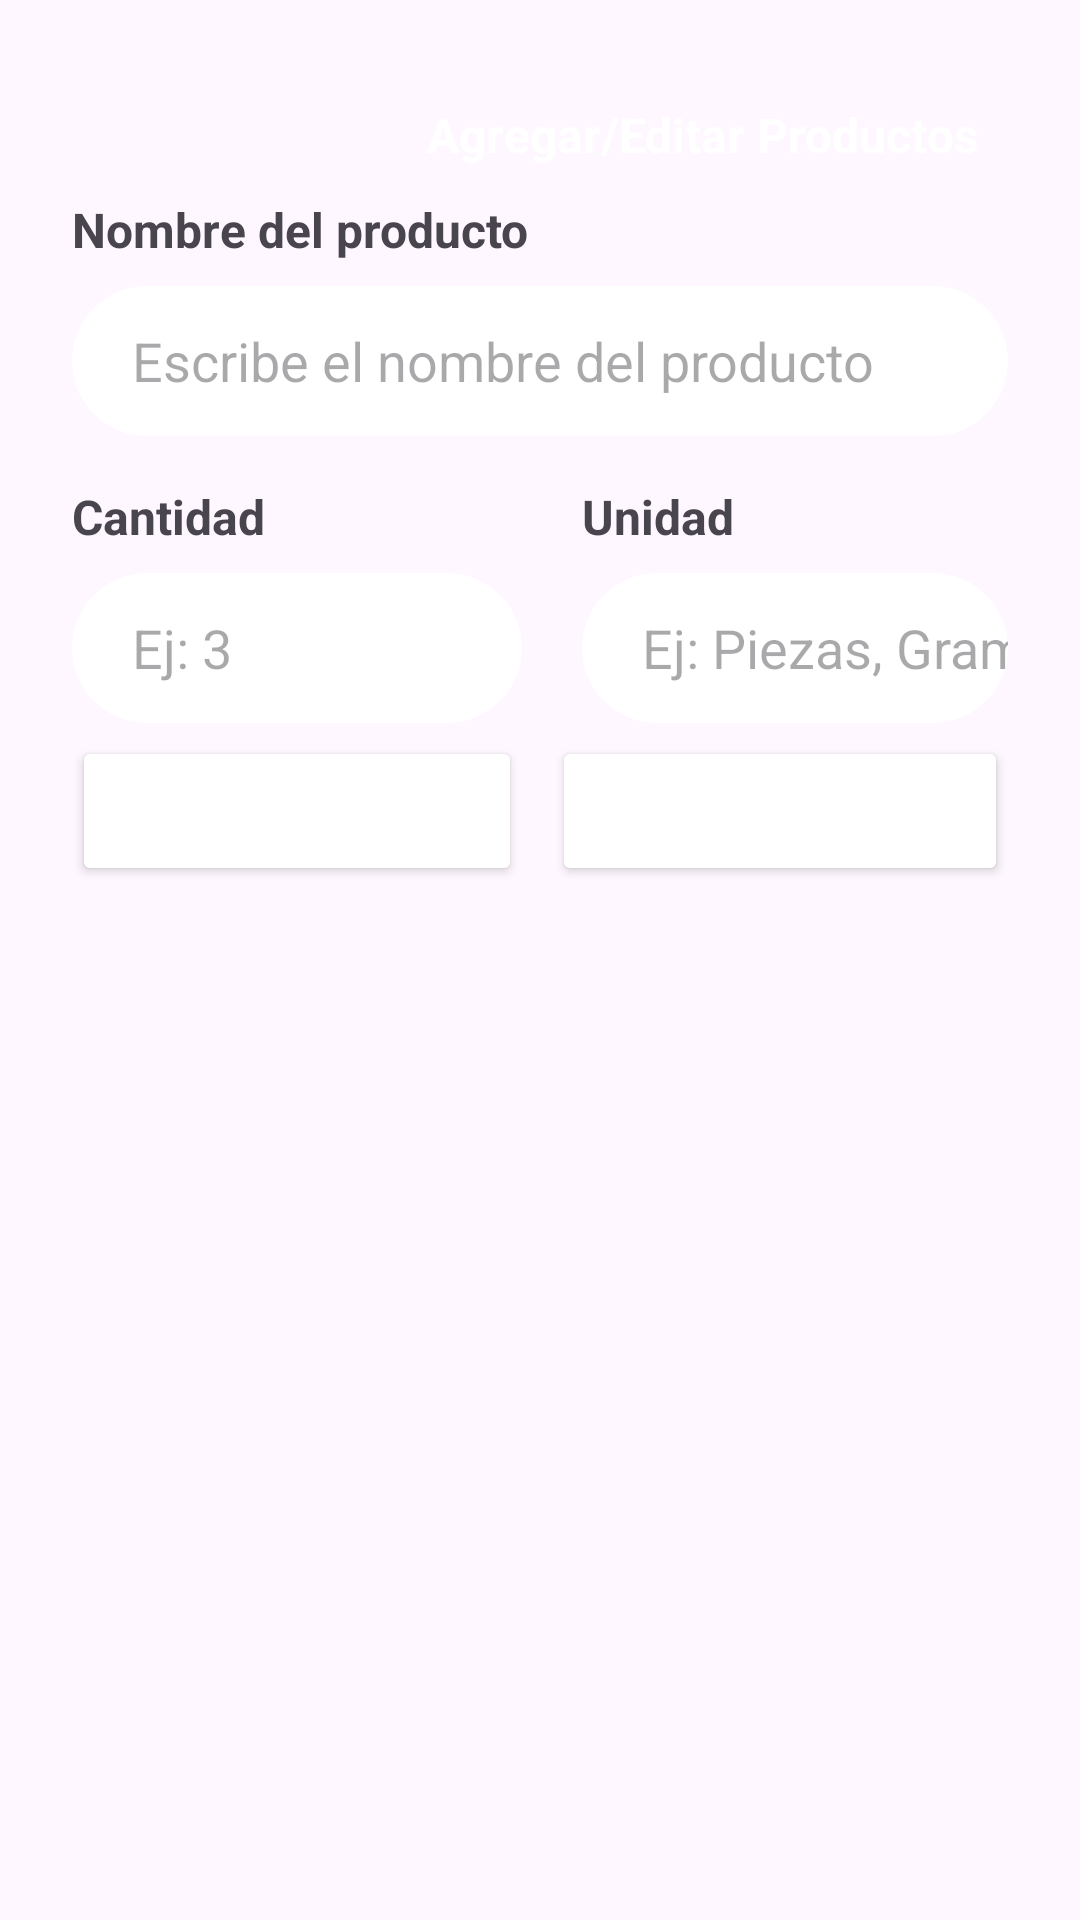

Android layout source for this screen:
<!-- AndroidManifest.xml: application theme Theme.SMARTMEALSProyecto -->
<!-- res/layout/add_product.xml -->
<?xml version="1.0" encoding="utf-8"?>
<LinearLayout xmlns:android="http://schemas.android.com/apk/res/android"
    android:layout_width="match_parent"
    android:layout_height="wrap_content"
    android:orientation="vertical"
    android:background="@color/AmarilloClaro"
    android:padding="24dp">

    <LinearLayout
        android:layout_width="match_parent"
        android:layout_height="wrap_content"
        android:padding="10dp"
        android:background="@color/NaranjaFuerte"
        >
        <TextView
            android:layout_width="match_parent"
            android:layout_height="wrap_content"
            android:text="Agregar/Editar Productos"
            android:textStyle="bold"
            android:textAlignment="textEnd"
            android:textColor="@color/white"
            android:textSize="16dp"
            />

    </LinearLayout>
    <TextView
        android:layout_width="wrap_content"
        android:layout_height="wrap_content"
        android:text="Nombre del producto"
        android:textSize="16sp"
        android:textStyle="bold" />

    <AutoCompleteTextView
        android:id="@+id/autoCompleteProducto"
        android:layout_width="match_parent"
        android:layout_height="50dp"
        android:hint="Escribe el nombre del producto"
        android:inputType="textCapWords"
        android:completionThreshold="1"
        android:layout_marginTop="8dp"
        android:background="@drawable/editext_redondeado"
        android:paddingStart="20dp"/>


    <LinearLayout
        android:layout_width="match_parent"
        android:layout_height="100dp"
        android:orientation="horizontal">
        <LinearLayout
            android:layout_width="150dp"
            android:layout_height="wrap_content"
            android:orientation="vertical">
            <TextView
                android:layout_width="wrap_content"
                android:layout_height="wrap_content"
                android:text="Cantidad"
                android:textSize="16sp"
                android:textStyle="bold"
                android:layout_marginTop="16dp" />

            <EditText
                android:id="@+id/editTextCantidad"
                android:layout_width="match_parent"
                android:layout_height="50dp"
                android:hint="Ej: 3"
                android:inputType="number"
                android:layout_marginTop="8dp"
                android:background="@drawable/editext_redondeado"
                android:paddingStart="20dp"
                />
        </LinearLayout>
        <LinearLayout
            android:layout_width="match_parent"
            android:layout_height="wrap_content"
            android:orientation="vertical"
            android:layout_marginStart="20dp">
            <TextView
                android:layout_width="wrap_content"
                android:layout_height="wrap_content"
                android:text="Unidad"
                android:textSize="16sp"
                android:textStyle="bold"
                android:layout_marginTop="16dp"
               />

            <EditText
                android:id="@+id/editTextUnidad"
                android:layout_width="match_parent"
                android:layout_height="50dp"
                android:hint="Ej: Piezas, Gramos..."
                android:inputType="text"
                android:layout_marginTop="8dp"
                android:background="@drawable/editext_redondeado"
                android:paddingStart="20dp"
                />
        </LinearLayout>

    </LinearLayout>

    <LinearLayout
        android:layout_width="match_parent"
        android:layout_height="wrap_content"
        android:orientation="horizontal"
        >
        <Button
            android:id="@+id/btncancelar"
            android:layout_width="150dp"
            android:layout_height="50dp"
            android:text="Cancelar"
            android:backgroundTint="@color/NaranjaFuerte"
            android:textColor="@color/white"
            />
        <Button
            android:id="@+id/btnguardar"
            android:layout_width="match_parent"
            android:layout_height="50dp"
            android:text="Guardar"
            android:backgroundTint="@color/NaranjaFuerte"
            android:textColor="@color/white"
            android:layout_marginStart="10dp"
            />
    </LinearLayout>

</LinearLayout>
<!-- resources referenced by this layout -->
<resources>
  <color name="white">#FFFFFFFF</color>
  <!-- drawable editext_redondeado (drawable) -->
  <?xml version="1.0" encoding="utf-8"?>
      <shape xmlns:android="http://schemas.android.com/apk/res/android"
          android:shape="rectangle">
  
  
          <solid android:color = "@color/white" />
          <corners android:radius="60dp" />
  
  
      </shape>
  <style name="Theme.SMARTMEALSProyecto" parent="Base.Theme.SMARTMEALSProyecto">
  
      </style>
  <style name="Base.Theme.SMARTMEALSProyecto" parent="Theme.Material3.DayNight.NoActionBar">
          
          
      </style>
</resources>
